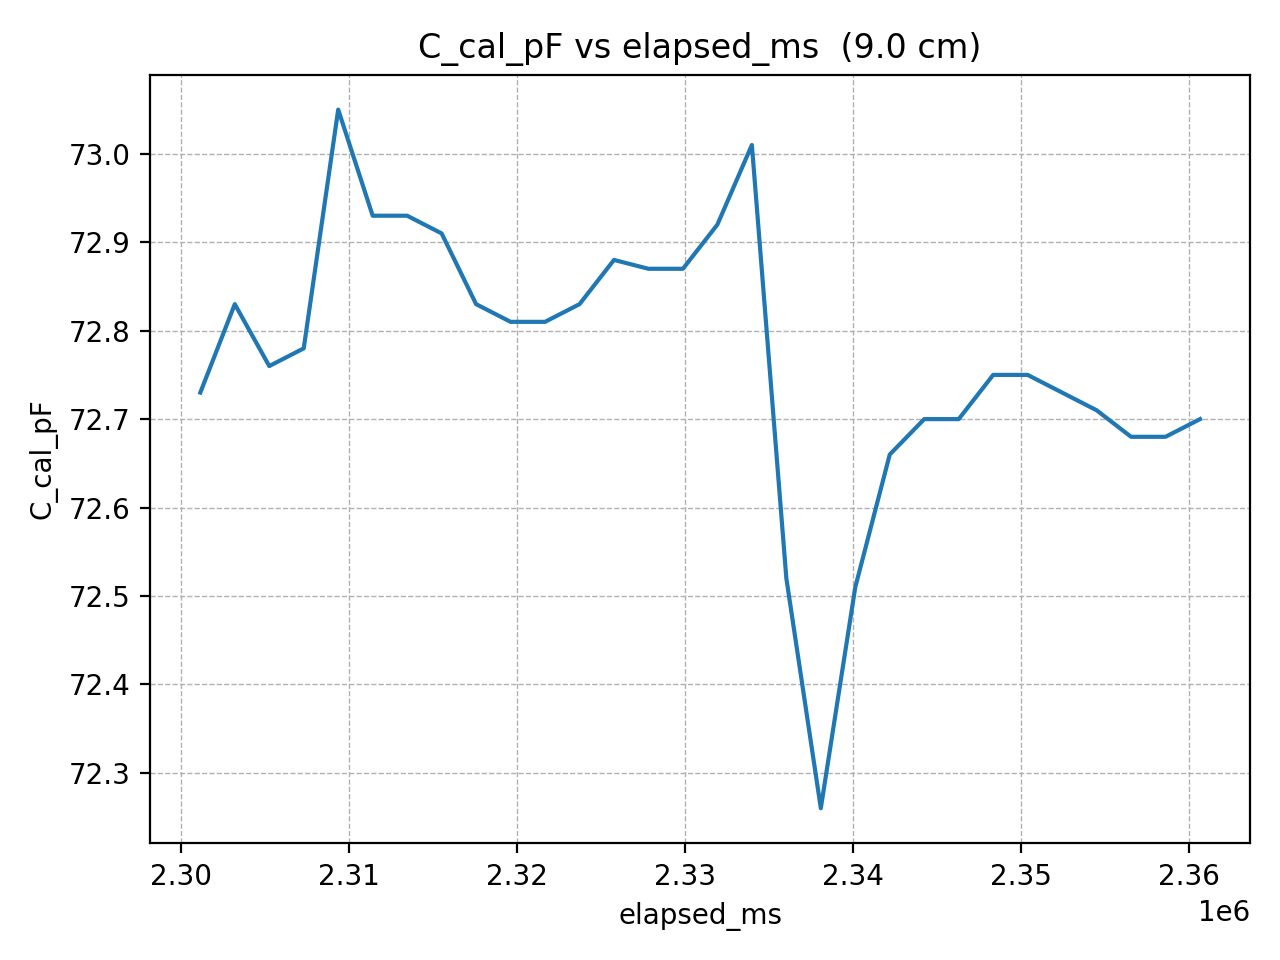

Source data for this figure (header and first rows):
elapsed_ms, C_cal_pF
2301171, 72.73
2303222, 72.83
2305273, 72.76
2307324, 72.78
2309375, 73.05
2311426, 72.93
2313477, 72.93
2315528, 72.91
2317579, 72.83
2319630, 72.81
2321681, 72.81
2323732, 72.83
2325783, 72.88
2327834, 72.87
2329885, 72.87
2331936, 72.92
2333987, 73.01
2336038, 72.52
2338089, 72.26
2340140, 72.51
2342191, 72.66
2344242, 72.7
2346293, 72.7
2348344, 72.75
2350395, 72.75
2352446, 72.73
2354497, 72.71
2356548, 72.68
2358599, 72.68
2360650, 72.7
